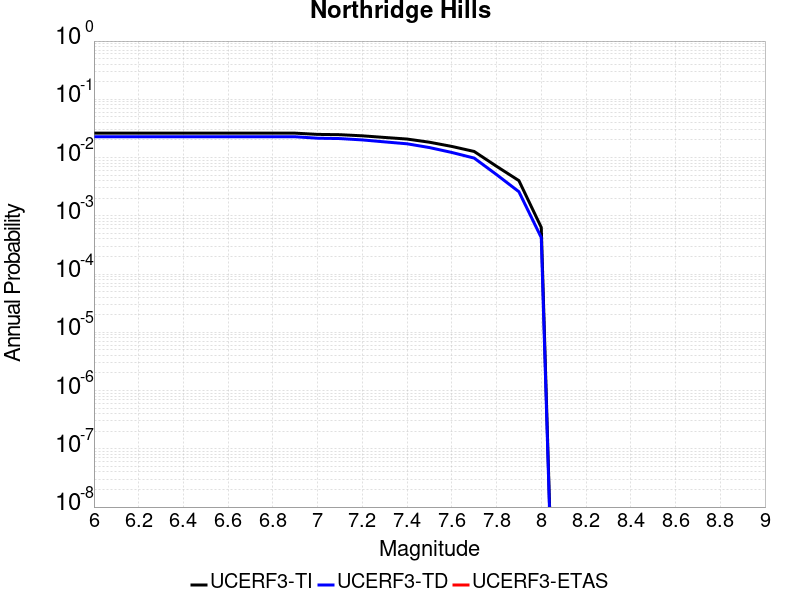

The file beside this chart, header and first rows:
Magnitude, UCERF3-TI Prob, UCERF3-TD Prob, UCERF3-ETAS Prob
6.0, 0.02624, 0.02276, 0.0
6.1, 0.02624, 0.02276, 0.0
6.2, 0.02624, 0.02276, 0.0
6.3, 0.02624, 0.02276, 0.0
6.4, 0.02624, 0.02276, 0.0
6.5, 0.02624, 0.02276, 0.0
6.6, 0.02624, 0.02276, 0.0
6.7, 0.02624, 0.02276, 0.0
6.8, 0.02624, 0.02276, 0.0
6.9, 0.02623, 0.02275, 0.0
7.0, 0.02499, 0.02149, 0.0
7.1, 0.02469, 0.02118, 0.0
7.2, 0.02361, 0.02009, 0.0
7.3, 0.02214, 0.01858, 0.0
7.4, 0.02079, 0.01723, 0.0
7.5, 0.01834, 0.01484, 0.0
7.6, 0.01553, 0.01223, 0.0
7.7, 0.01272, 0.009795, 0.0
7.8, 0.007083, 0.0051, 0.0
7.9, 0.004018, 0.002591, 0.0
8.0, 6.32085E-4, 4.2286117E-4, 0.0
